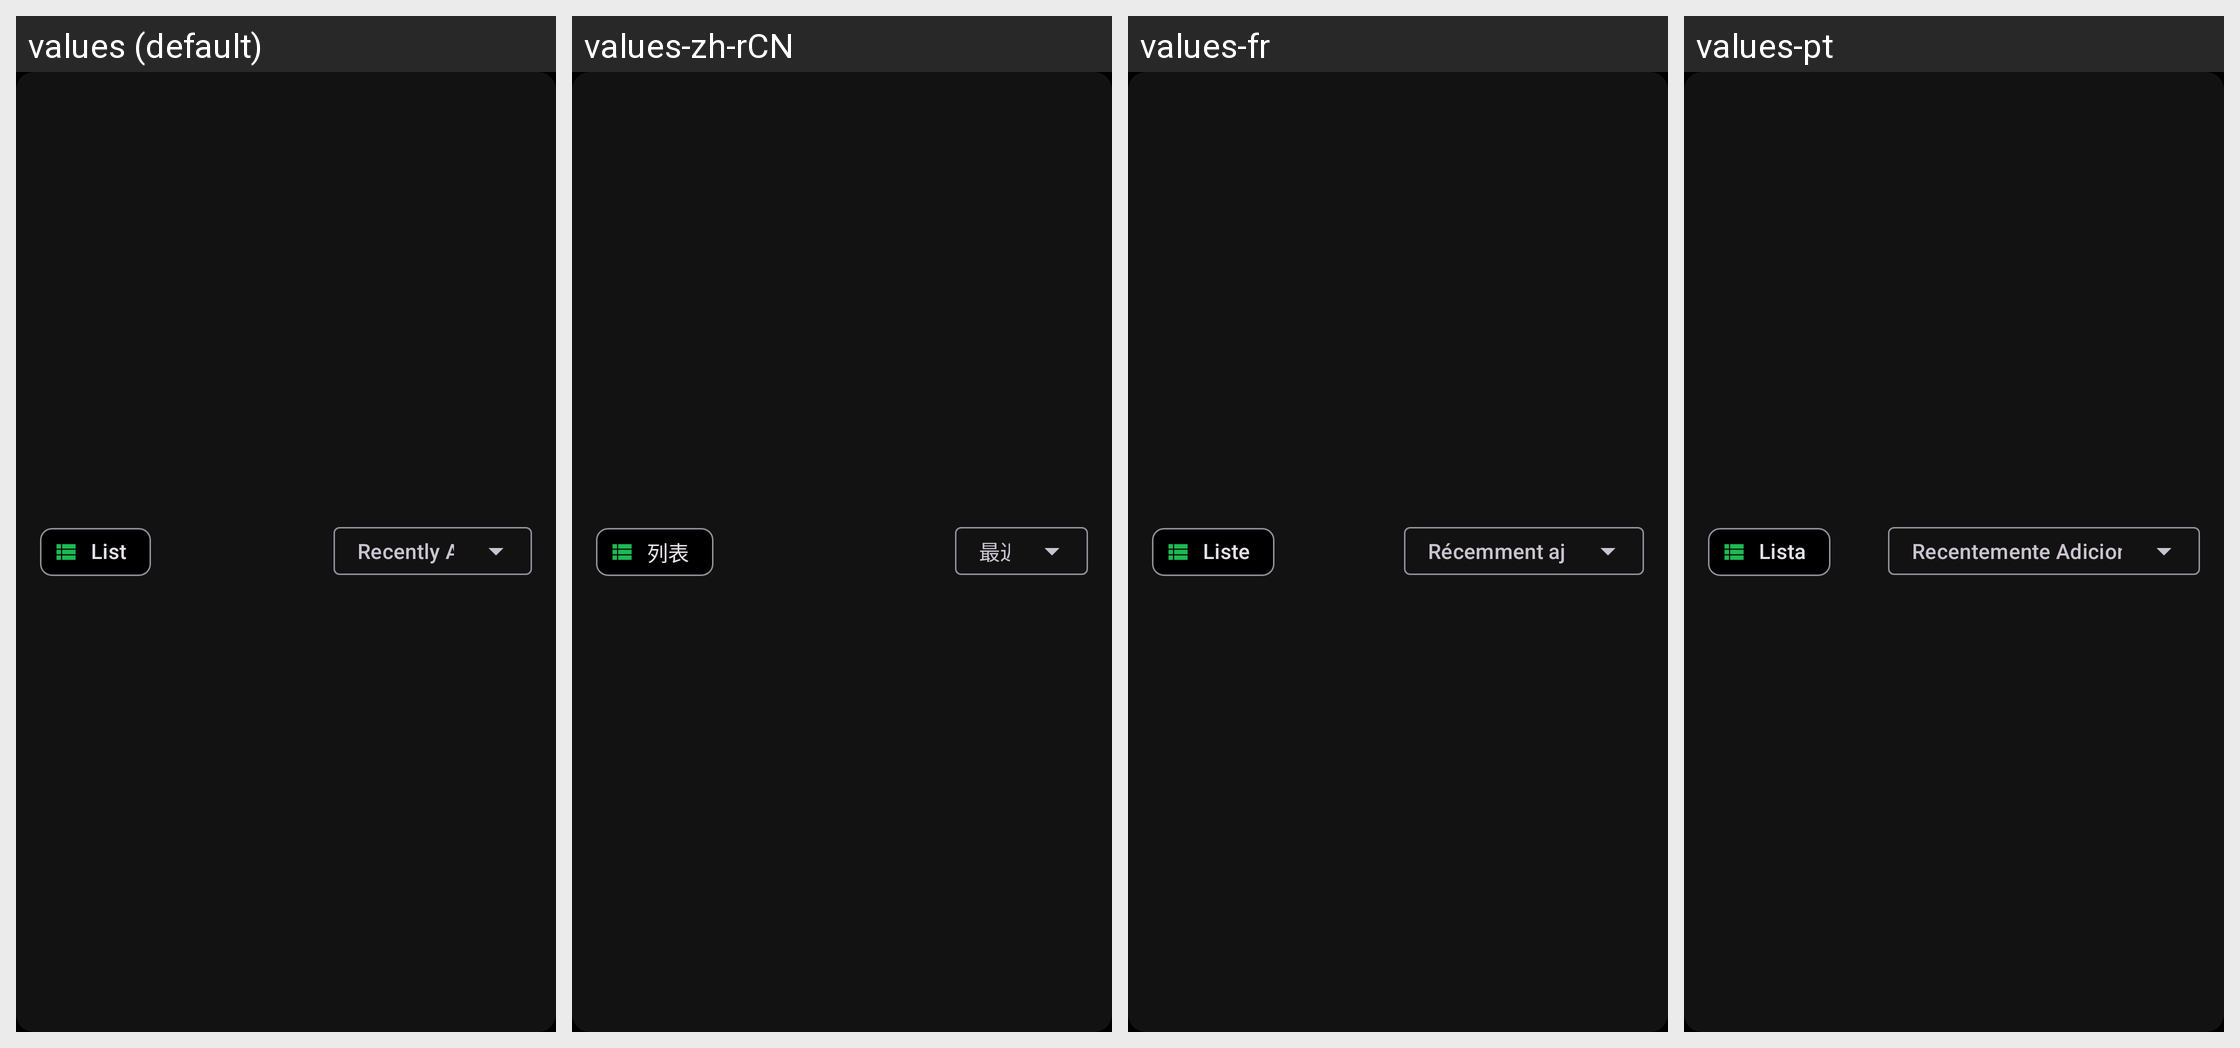

The same Android screen rendered under several of its app's locales, left to right. List the strings drawn on it with the default value and each locale's translation.
Android screen res/layout/filter_button_bar.xml rendered under 4 locales, left to right: values (default), values-zh-rCN, values-fr, values-pt. Device: Nexus 5 (rendered at 1080×1920; each locale shown at half size, 540×960, under a caption strip naming it); theme UltrasonicTheme.Dark.
Other locales in the repository, not shown: values-cs, values-de, values-es, values-gl, values-hu, values-it, values-ja, values-nb-rNO, values-nl, values-pl, values-pt-rBR, values-ru, values-zh-rTW.
Strings drawn on this screen, with the default value and each locale's value (text and hints the layout hard-codes, and strings that could not be matched under every locale, appear in the picture but are not listed):

list_view
  values: List
  values-zh-rCN: 列表
  values-fr: Liste
  values-pt: Lista

main.albums_newest
  values: Recently Added
  values-zh-rCN: 最近新增
  values-fr: Récemment ajoutés
  values-pt: Recentemente Adicionados
